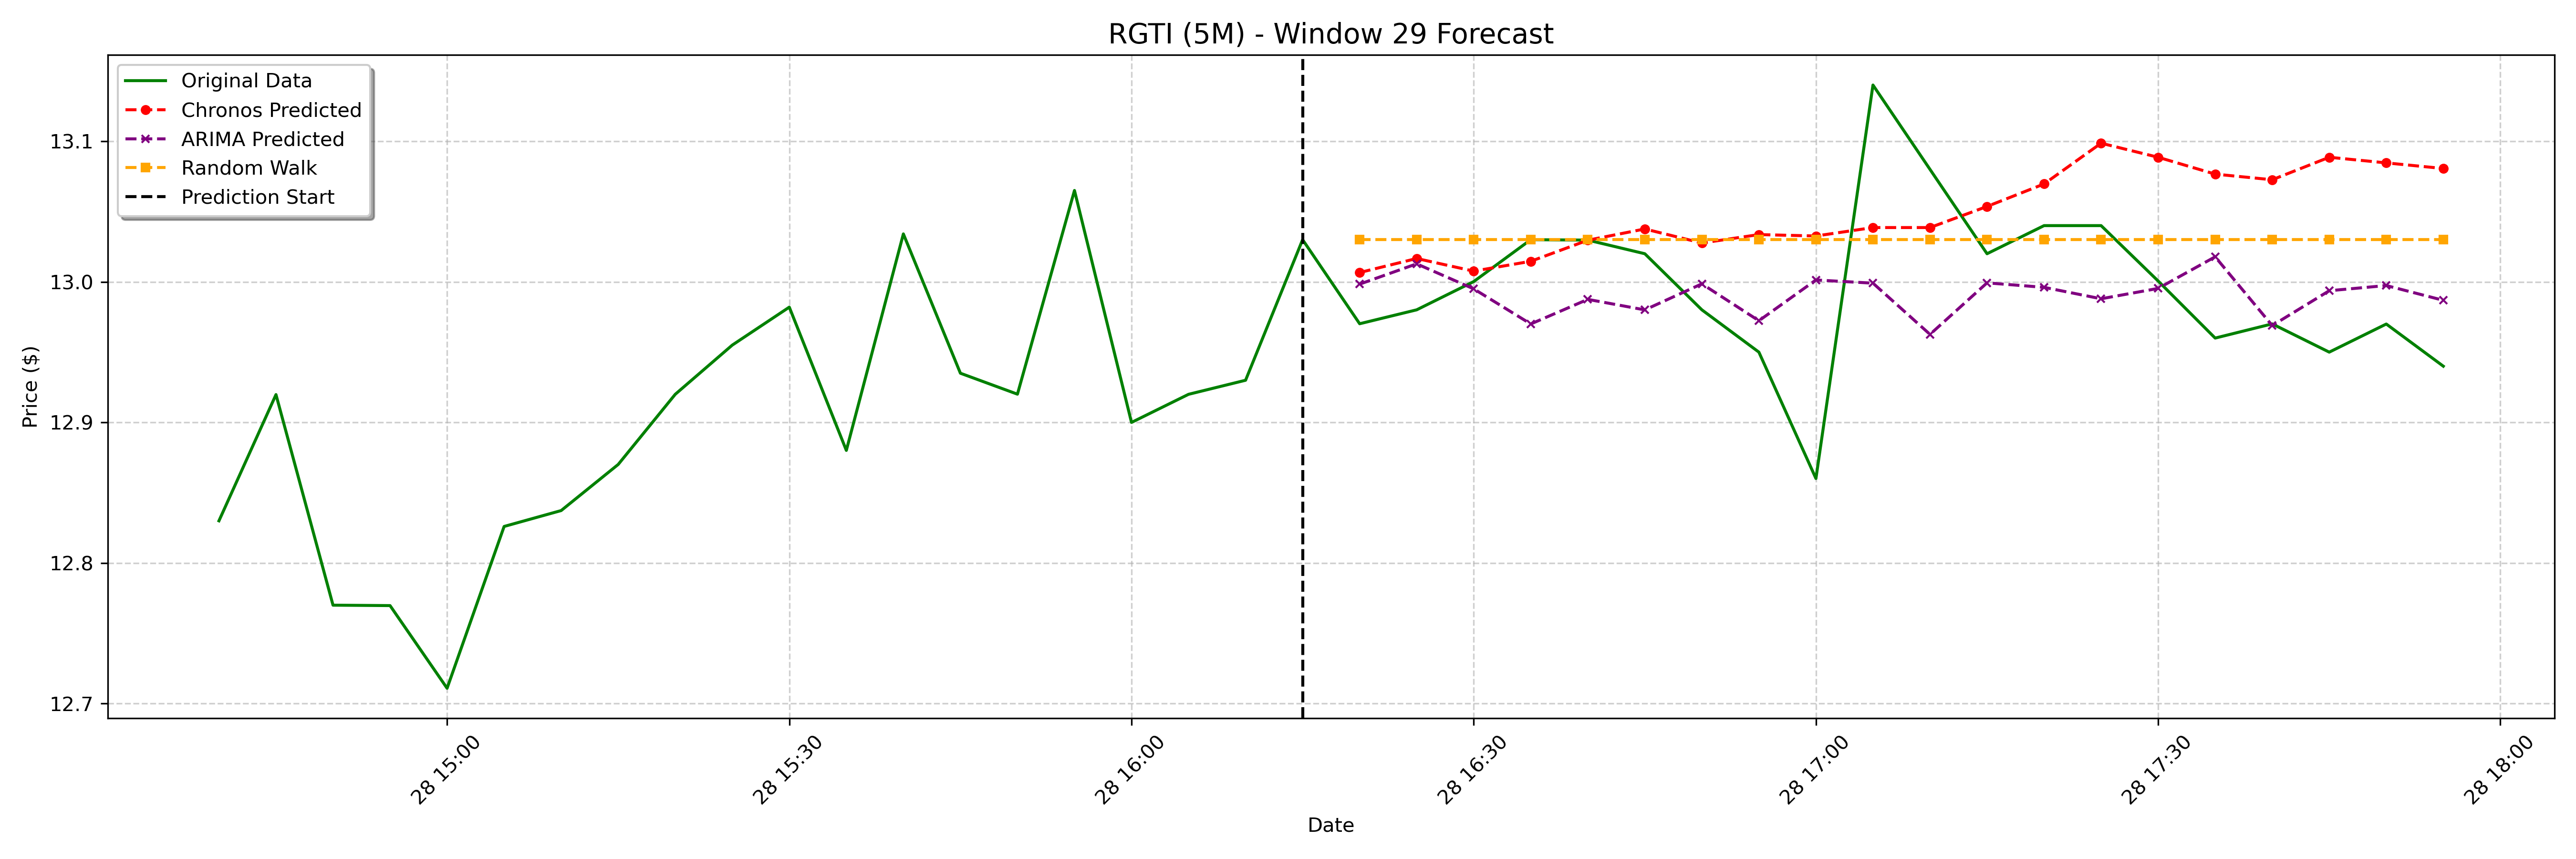

The data file committed next to this chart (first rows):
date, actual, chronos_forecast, arima_forecast, random_walk_forecast
2025-01-28 16:20:00-05:00, 12.97, 13.01, 13, 13.03
2025-01-28 16:25:00-05:00, 12.98, 13.02, 13.01, 13.03
2025-01-28 16:30:00-05:00, 13, 13.01, 13, 13.03
2025-01-28 16:35:00-05:00, 13.03, 13.01, 12.97, 13.03
2025-01-28 16:40:00-05:00, 13.03, 13.03, 12.99, 13.03
2025-01-28 16:45:00-05:00, 13.02, 13.04, 12.98, 13.03
2025-01-28 16:50:00-05:00, 12.98, 13.03, 13, 13.03
2025-01-28 16:55:00-05:00, 12.95, 13.03, 12.97, 13.03
2025-01-28 17:00:00-05:00, 12.86, 13.03, 13, 13.03
2025-01-28 17:05:00-05:00, 13.14, 13.04, 13, 13.03
2025-01-28 17:10:00-05:00, 13.08, 13.04, 12.96, 13.03
2025-01-28 17:15:00-05:00, 13.02, 13.05, 13, 13.03
2025-01-28 17:20:00-05:00, 13.04, 13.07, 13, 13.03
2025-01-28 17:25:00-05:00, 13.04, 13.1, 12.99, 13.03
2025-01-28 17:30:00-05:00, 13, 13.09, 13, 13.03
2025-01-28 17:35:00-05:00, 12.96, 13.08, 13.02, 13.03
2025-01-28 17:40:00-05:00, 12.97, 13.07, 12.97, 13.03
2025-01-28 17:45:00-05:00, 12.95, 13.09, 12.99, 13.03
2025-01-28 17:50:00-05:00, 12.97, 13.08, 13, 13.03
2025-01-28 17:55:00-05:00, 12.94, 13.08, 12.99, 13.03
